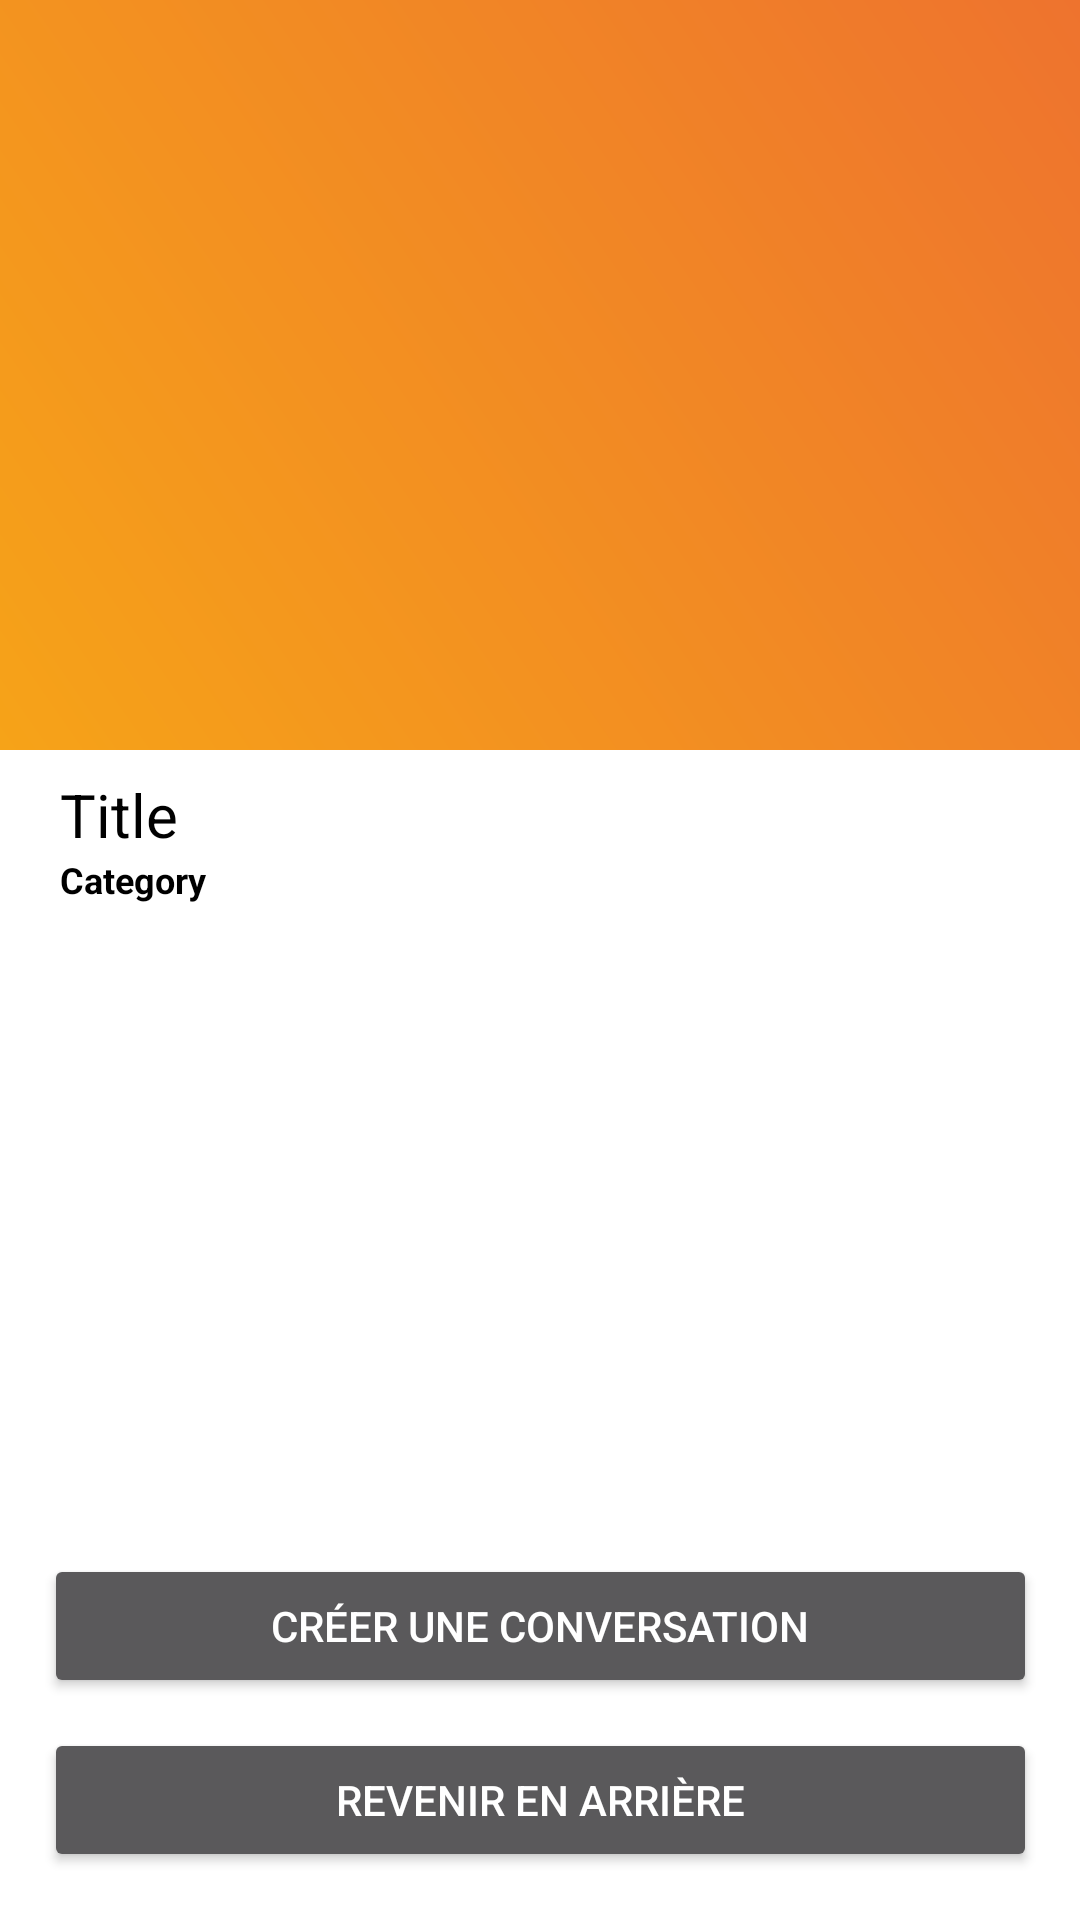

The Android layout XML behind this screen, and the referenced resources:
<!-- AndroidManifest.xml: application theme Theme.AppCompat.NoActionBar -->
<!-- res/layout/page_see_request.xml -->
<?xml version="1.0" encoding="utf-8"?>
<androidx.constraintlayout.widget.ConstraintLayout xmlns:android="http://schemas.android.com/apk/res/android"
    xmlns:app="http://schemas.android.com/apk/res-auto"
    xmlns:tools="http://schemas.android.com/tools"
    android:layout_width="match_parent"
    android:layout_height="match_parent"
    android:background="#FFFFFF"
    tools:context=".SeeRequestActivity">

    <Button
        android:id="@+id/backPage"
        android:layout_width="331dp"
        android:layout_height="wrap_content"
        android:layout_marginStart="16dp"
        android:layout_marginLeft="16dp"
        android:layout_marginEnd="16dp"
        android:layout_marginRight="16dp"
        android:layout_marginBottom="16dp"
        android:text="Revenir en arrière"
        app:layout_constraintBottom_toBottomOf="parent"
        app:layout_constraintEnd_toEndOf="parent"
        app:layout_constraintStart_toStartOf="parent" />

    <Button
        android:id="@+id/addConversation"
        android:layout_width="331dp"
        android:layout_height="wrap_content"
        android:layout_marginStart="16dp"
        android:layout_marginLeft="16dp"
        android:layout_marginEnd="16dp"
        android:layout_marginRight="16dp"
        android:layout_marginBottom="10dp"
        android:text="Créer une conversation"
        app:layout_constraintBottom_toTopOf="@+id/backPage"
        app:layout_constraintEnd_toEndOf="parent"
        app:layout_constraintStart_toStartOf="parent" />

    <TextView
        android:id="@+id/title"
        android:layout_width="300dp"
        android:layout_height="wrap_content"
        android:layout_marginStart="20dp"
        android:layout_marginLeft="20dp"
        android:layout_marginTop="8dp"
        android:text="Title"
        android:textColor="@color/black"
        android:textSize="20dp"
        app:layout_constraintStart_toStartOf="parent"
        app:layout_constraintTop_toBottomOf="@+id/imageCategorie" />

    <TextView
        android:id="@+id/category"
        android:layout_width="wrap_content"
        android:layout_height="wrap_content"
        android:layout_marginStart="20dp"
        android:layout_marginLeft="20dp"
        android:text="Category"
        android:textColor="@color/black"
        android:textStyle="bold"
        android:textSize="12dp"
        app:layout_constraintStart_toStartOf="parent"
        app:layout_constraintTop_toBottomOf="@+id/title" />

    <ImageView
        android:id="@+id/imageCategorie"
        android:layout_width="match_parent"
        android:layout_height="250dp"
        android:background="@drawable/back_gradient_drawable"
        app:layout_constraintStart_toStartOf="parent"
        app:layout_constraintTop_toTopOf="parent" />

    <ScrollView
        android:id="@+id/msgall"
        android:layout_width="match_parent"
        android:layout_height="0dp"
        android:layout_marginStart="20dp"
        android:layout_marginLeft="20dp"
        android:layout_marginTop="20dp"
        android:layout_marginEnd="20dp"
        android:layout_marginRight="20dp"
        android:layout_marginBottom="70dp"
        app:layout_constraintBottom_toTopOf="@+id/backPage"
        app:layout_constraintEnd_toEndOf="parent"
        app:layout_constraintStart_toStartOf="parent"
        app:layout_constraintTop_toBottomOf="@+id/category">

        <LinearLayout
            android:id="@+id/description"
            android:layout_width="match_parent"
            android:layout_height="match_parent"
            android:orientation="vertical" />
    </ScrollView>


</androidx.constraintlayout.widget.ConstraintLayout>
<!-- resources referenced by this layout -->
<resources>
  <color name="black">#FF000000</color>
  <!-- drawable back_gradient_drawable (drawable) -->
  <?xml version="1.0" encoding="utf-8"?>
  <shape xmlns:android="http://schemas.android.com/apk/res/android">
      <gradient
          android:type="linear"
          android:angle="45"
          android:startColor="#f6a318"
          android:endColor="#ee732e" />
  </shape>
</resources>
